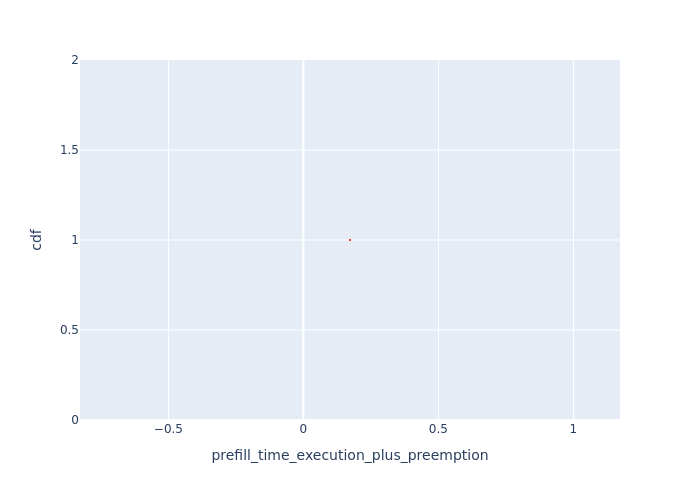

The table this chart was drawn from, first rows:
Request Id, prefill_time_execution_plus_preemption, cdf
0_1, 0.1726, 1.0
